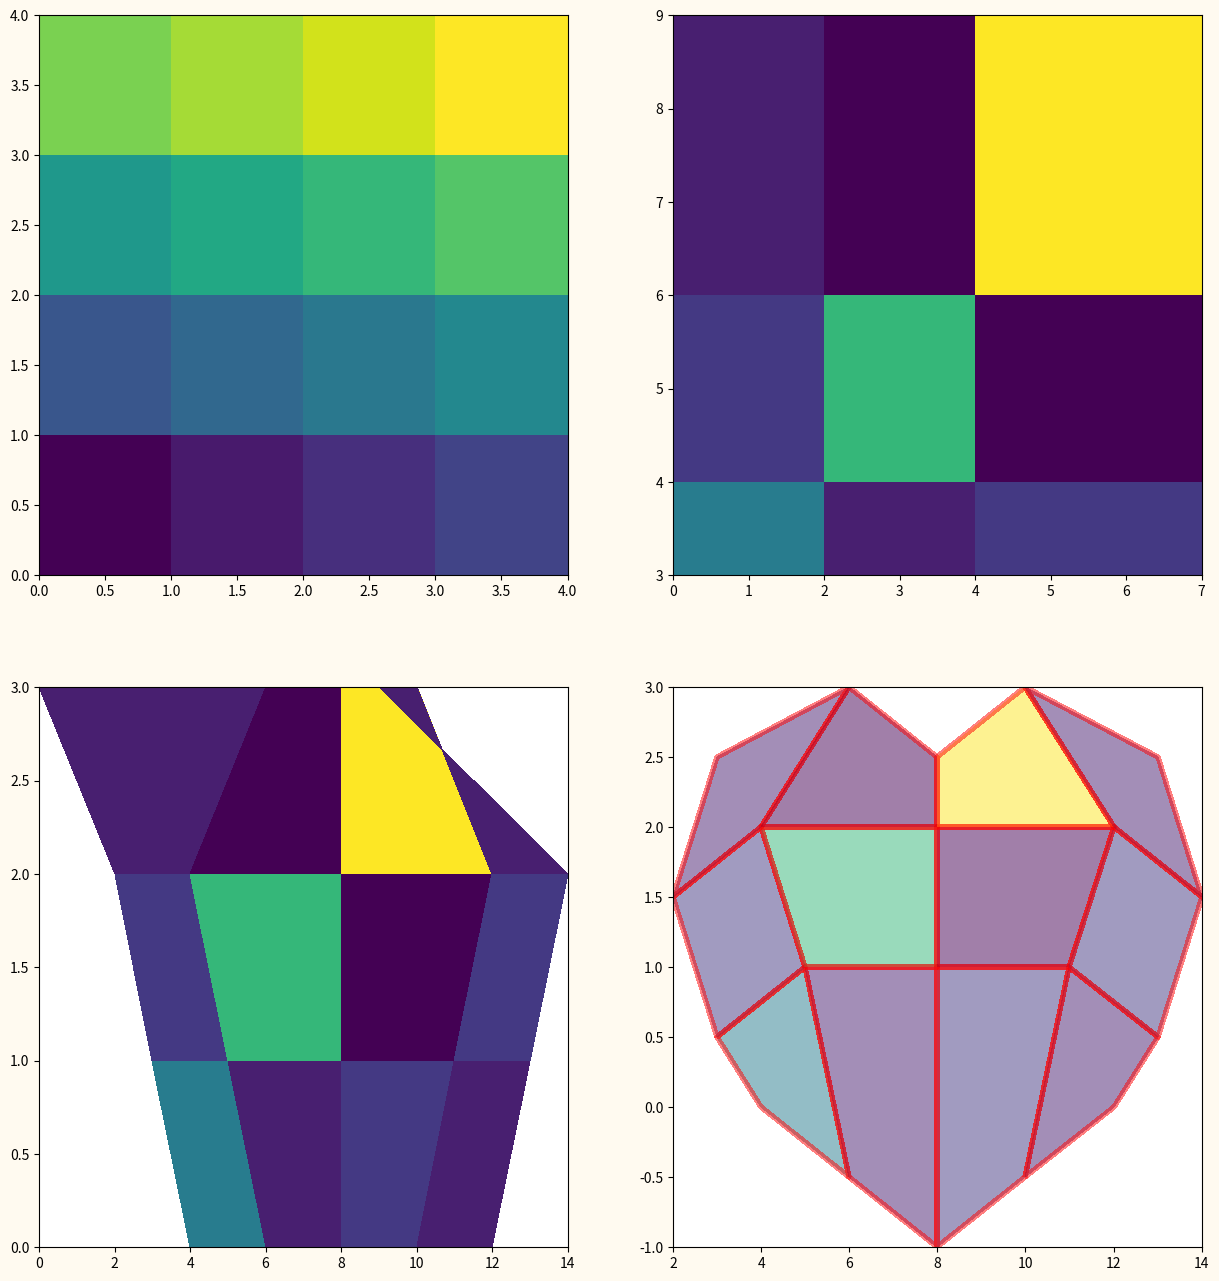

The script that saved this image:
import matplotlib.pyplot as plt
import numpy as np

# Pcolormesh - всевдоцветная сетка.

# Массив цветов
c = [[0, 1, 2, 3], [4, 5, 6, 7], [8, 9, 10, 11], [12, 13, 14, 15]]

fig, ax = plt.subplots(2, 2)
ax[0][0].pcolormesh(c)

c2 = [[5, 1, 2], [2, 8, 0], [1, 0, 12]]

# Условно говоря здесь отмечаются точки по оси х и у и проводятся
# соответствующие линии - так получается сетака.
x = [0, 2, 4, 7]
y = [3, 4, 6, 9]
ax[0][1].pcolormesh(x, y, c2)

# Более того, ячейки даже не обязаны быть прямоугольными.

c3 = [[5, 1, 2, 1], [2, 8, 0, 2], [1, 0, 12, 1]]

x3 = [[4, 6, 8, 10, 12], [3, 5, 8, 11, 13], [2, 4, 8, 12, 14],
      [0, 6, 8, 10, 9]]

y3 = [0, 1, 2, 3]
ax[1][0].pcolormesh(x3, y3, c3)

c4 = [[5, 1, 2, 1], [2, 8, 0, 2], [1, 0, 12, 1]]

x4 = [[4, 6, 8, 10, 12], [3, 5, 8, 11, 13], [2, 4, 8, 12, 14],
      [3, 6, 8, 10, 13]]

y4 = [[0, -0.5, -1, -0.5, 0], [0.5, 1, 1, 1, 0.5], [1.5, 2, 2, 2, 1.5],
      [2.5, 3, 2.5, 3, 2.5]]

ax[1][1].pcolormesh(x4, y4, c4, alpha=0.5, edgecolor='r', linewidth=3)

fig.set(facecolor='floralwhite', figwidth=15, figheight=16)
plt.show()
